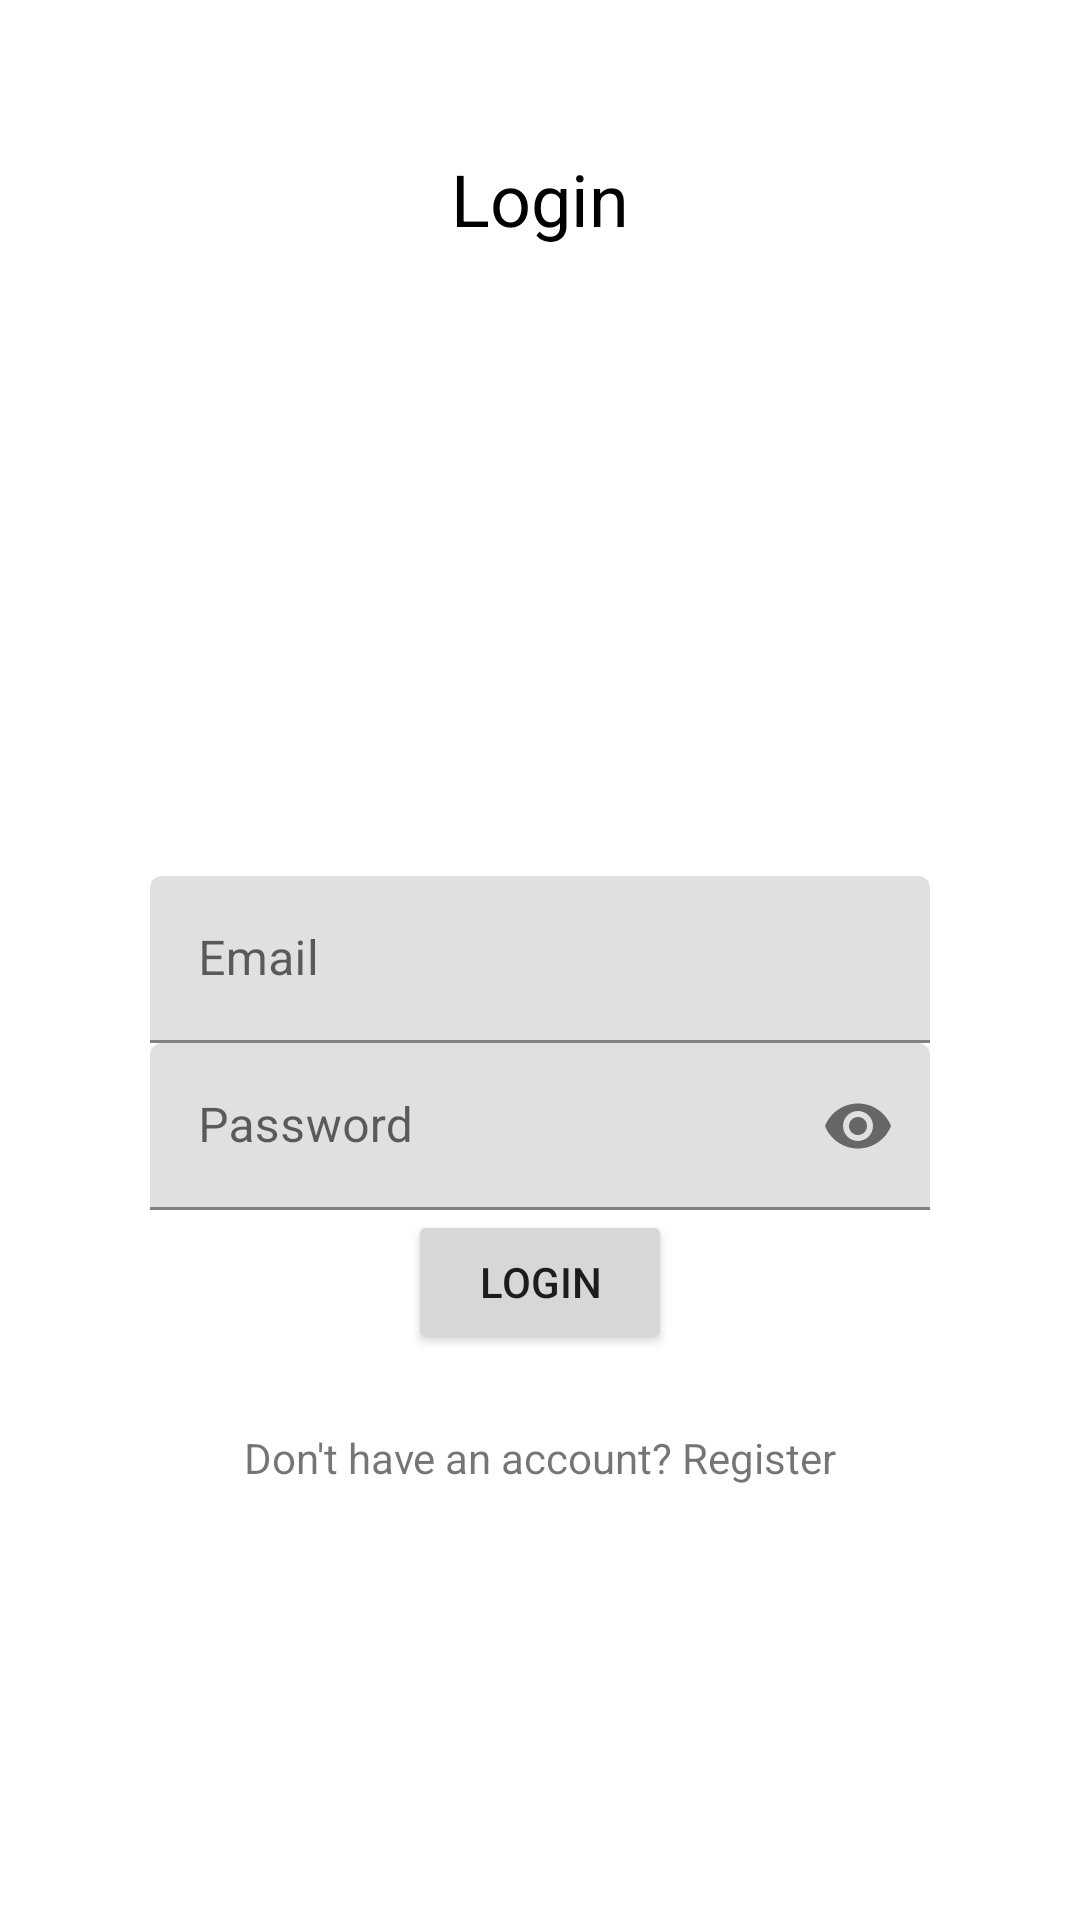

Write the Android layout XML for this screen, with the resource values it uses.
<!-- AndroidManifest.xml: application theme Theme.TradeApp -->
<!-- res/layout/activity_login.xml -->
<?xml version="1.0" encoding="utf-8"?>
<RelativeLayout xmlns:android="http://schemas.android.com/apk/res/android"
    xmlns:app="http://schemas.android.com/apk/res-auto"
    xmlns:tools="http://schemas.android.com/tools"
    android:layout_width="match_parent"
    android:layout_height="match_parent"
    android:padding="50dp"
    tools:context=".LoginActivity">

    <TextView
        android:layout_width="match_parent"
        android:layout_height="wrap_content"
        android:layout_centerHorizontal="true"
        android:textAlignment="center"
        android:text="Login"
        android:textColor="@color/black"
        android:textSize="24sp"
        android:gravity="center_horizontal" />

    <com.google.android.material.textfield.TextInputLayout
        android:layout_width="match_parent"
        android:layout_height="wrap_content"
        android:layout_centerHorizontal = "true"
        android:layout_centerVertical="true"
        android:id="@+id/emailTIL"
        >

        <EditText
            android:id="@+id/emailEt"
            android:inputType="textEmailAddress"
            android:hint="Email"
            android:layout_width="match_parent"
            android:layout_height="wrap_content" />
    </com.google.android.material.textfield.TextInputLayout>

    <com.google.android.material.textfield.TextInputLayout
        android:layout_width="match_parent"
        android:layout_height="wrap_content"
        android:layout_centerHorizontal = "true"
        android:layout_centerVertical="true"
        android:id="@+id/passwordTIL"
        android:layout_below="@id/emailTIL"
        app:passwordToggleEnabled="true"
        >

        <EditText
            android:id="@+id/passwordEt"
            android:inputType="textPassword"
            android:hint="Password"
            android:layout_width="match_parent"
            android:layout_height="wrap_content" />
    </com.google.android.material.textfield.TextInputLayout>

    <Button
        android:text="Login"
        android:id="@+id/loginBtn"
        android:layout_width="wrap_content"
        android:layout_height="wrap_content"
        android:layout_centerHorizontal="true"
        android:layout_below="@id/passwordTIL"/>

    <TextView
        android:layout_width="match_parent"
        android:layout_height="wrap_content"
        android:id="@+id/nothave_accountTv"
        android:text="Don't have an account? Register"
        android:textAlignment="center"
        android:layout_below="@id/loginBtn"
        android:layout_marginTop="25dp"
        android:gravity="center_horizontal" />

</RelativeLayout>
<!-- resources referenced by this layout -->
<resources>
  <style name="Theme.TradeApp" parent="Theme.MaterialComponents.DayNight.DarkActionBar">
          
          <item name="colorPrimary">@color/purple_500</item>
          <item name="colorPrimaryVariant">@color/purple_700</item>
          <item name="colorOnPrimary">@color/white</item>
          
          <item name="colorSecondary">@color/teal_200</item>
          <item name="colorSecondaryVariant">@color/teal_700</item>
          <item name="colorOnSecondary">@color/black</item>
          
          <item name="android:statusBarColor" tools:targetApi="l">?attr/colorPrimaryVariant</item>
          
      </style>
  <!-- not gathered from this repository: default colours our renderer supplied (Android Studio template values) -->
  <color name="purple_500">#FF6200EE</color>
  <color name="purple_700">#FF3700B3</color>
  <color name="teal_200">#FF03DAC5</color>
  <color name="teal_700">#FF018786</color>
  <color name="black">#FF000000</color>
  <color name="white">#FFFFFFFF</color>
</resources>
